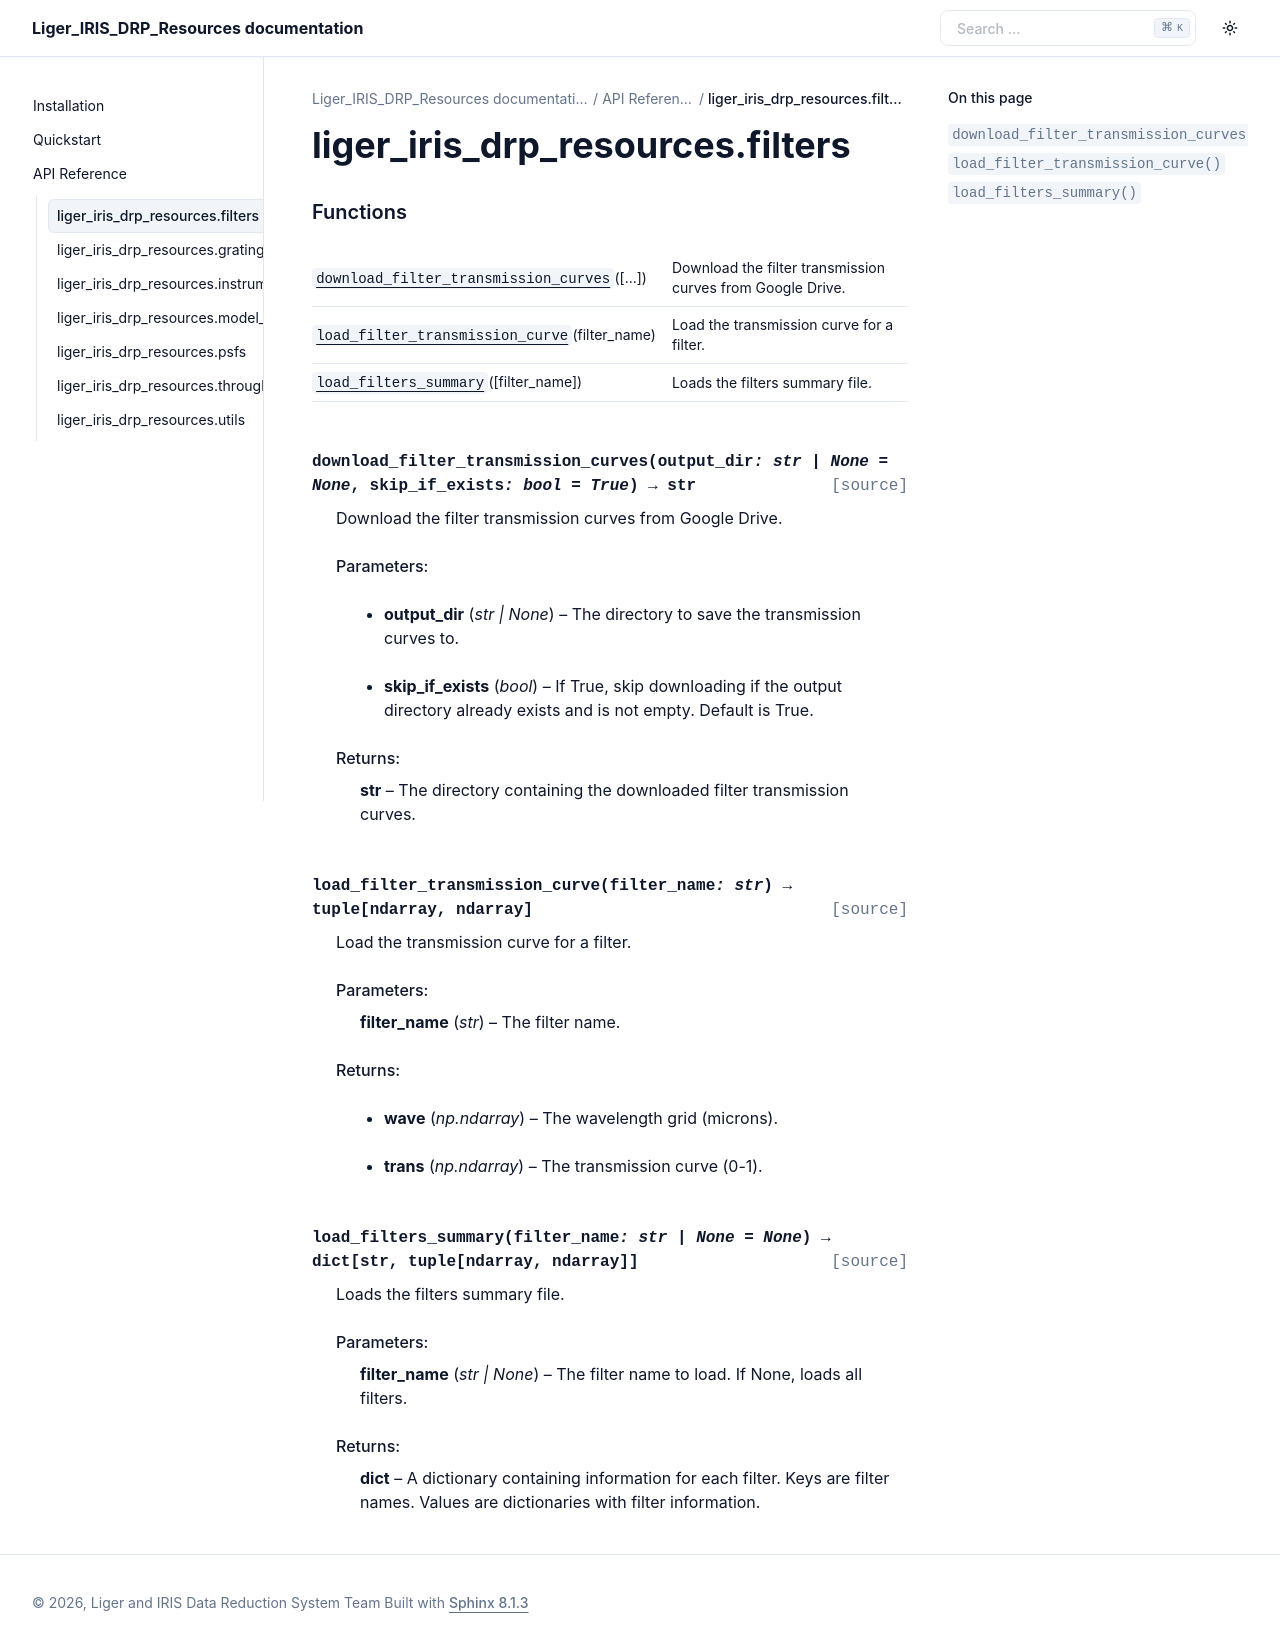

repository: astrobc1/Liger_IRIS_DRP_Resources · page: api/generated/liger_iris_drp_resources.filters.html · generator: sphinx

liger\_iris\_drp\_resources.filters
===================================

.. automodule:: liger_iris_drp_resources.filters

   
   .. rubric:: Functions

   .. autosummary::
   
      download_filter_transmission_curves
      load_filter_transmission_curve
      load_filters_summary
   
